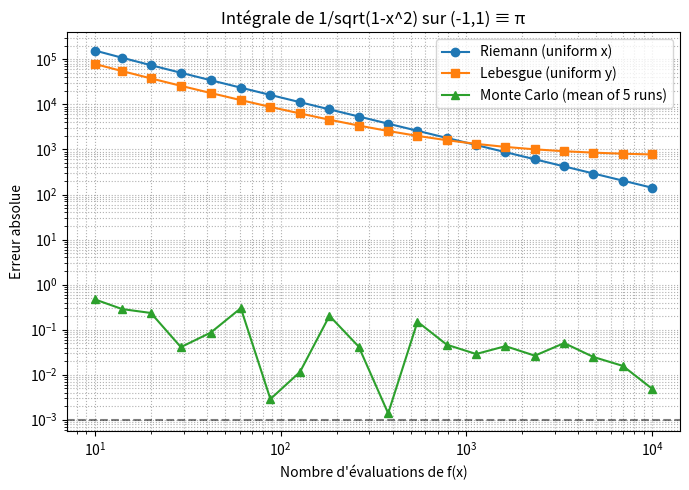

Write the Python code that produced this figure.
"""
integration_pi_methods.py

But: Approximating the integral

    f(x) = 1/sqrt(1-x^2)

over (-1,1), which is exactly equal to pi.

We compare:
 1) Riemann (trapezoidal rule, uniform in x)
 2) Lebesgue-style (uniform in y levels)
 3) Monte Carlo (random sampling of x in (-1,1))

We plot the error vs number of function evaluations.

Usage:
    python integration_pi_methods.py
"""

import numpy as np
import matplotlib.pyplot as plt

# exact integral
def f(x):
    return 1.0/np.sqrt(1.0 - x**2)

I_exact = np.pi

# Riemann (trapezoid rule on uniform grid)
def riemann_uniform(N):
    eps = 1e-12
    x = np.linspace(-1.0 + eps, 1.0 - eps, N)
    y = f(x)
    I = np.trapezoid(y, x)
    return I

# Lebesgue-style integration
# integral f = \int_0^\infty m({f>t}) dt
# For monotone decreasing measure in t.

def measure_above_threshold(x_grid, f_grid, t):
    above = f_grid > t
    if not np.any(above):
        return 0.0
    # measure = length of set {x: f(x) > t}
    # Since function symmetric, we can just count measure of intervals
    total = 0.0
    N = len(x_grid)
    i = 0
    while i < N:
        if not above[i]:
            i += 1
            continue
        j = i
        while j+1 < N and above[j+1]:
            j += 1
        xL = x_grid[i]
        xR = x_grid[j]
        # adjust boundaries
        if i > 0 and not above[i-1]:
            x0, x1 = x_grid[i-1], x_grid[i]
            y0, y1 = f_grid[i-1], f_grid[i]
            if y1 != y0:
                alpha = (t-y0)/(y1-y0)
                xL = x0 + alpha*(x1-x0)
        if j+1 < N and not above[j+1]:
            x0, x1 = x_grid[j], x_grid[j+1]
            y0, y1 = f_grid[j], f_grid[j+1]
            if y1 != y0:
                alpha = (t-y0)/(y1-y0)
                xR = x0 + alpha*(x1-x0)
        total += (xR-xL)
        i = j+1
    return total

def lebesgue_uniform_in_y(Nlevels, Nx=2000):
    eps = 1e-12
    x_grid = np.linspace(-1.0 + eps, 1.0 - eps, Nx)
    f_grid = f(x_grid)
    tmin, tmax = np.min(f_grid), np.max(f_grid)
    t_levels = np.linspace(tmin, tmax, Nlevels)
    mvals = np.array([measure_above_threshold(x_grid, f_grid, t) for t in t_levels])
    I = np.trapezoid(mvals, t_levels)
    return I

# Monte Carlo integration (uniform sampling in x)
def monte_carlo(N):
    eps = 1e-12
    x = np.random.uniform(-1.0 + eps, 1.0 - eps, N)
    y = f(x)
    I = (2.0/N) * np.sum(y)
    return I

# ---------------- main ----------------
def main():
    Nvals = np.unique(np.logspace(1, 4, 20, dtype=int))
    errors_riemann = []
    errors_lebesgue = []
    errors_mc = []

    for N in Nvals:
        I_r = riemann_uniform(N)
        err_r = abs(I_r - I_exact)
        errors_riemann.append(err_r)

        I_l = lebesgue_uniform_in_y(N)
        err_l = abs(I_l - I_exact)
        errors_lebesgue.append(err_l)

        # Monte Carlo: average several trials for stability
        mc_trials = 5
        mc_vals = [monte_carlo(N) for _ in range(mc_trials)]
        I_m = np.mean(mc_vals)
        err_m = abs(I_m - I_exact)
        errors_mc.append(err_m)

    plt.figure(figsize=(7,5))
    plt.loglog(Nvals, errors_riemann, 'o-', label='Riemann (uniform x)')
    plt.loglog(Nvals, errors_lebesgue, 's-', label='Lebesgue (uniform y)')
    plt.loglog(Nvals, errors_mc, '^-', label='Monte Carlo (mean of 5 runs)')
    plt.axhline(1e-3, color='k', linestyle='--', alpha=0.5)
    plt.xlabel('Nombre d\'évaluations de f(x)')
    plt.ylabel('Erreur absolue')
    plt.title('Intégrale de 1/sqrt(1-x^2) sur (-1,1) ≡ π')
    plt.legend()
    plt.grid(True, which='both', ls=':')
    plt.tight_layout()
    plt.savefig('fig_pi_errors.png', dpi=200)
    plt.show()

if __name__ == '__main__':
    main()